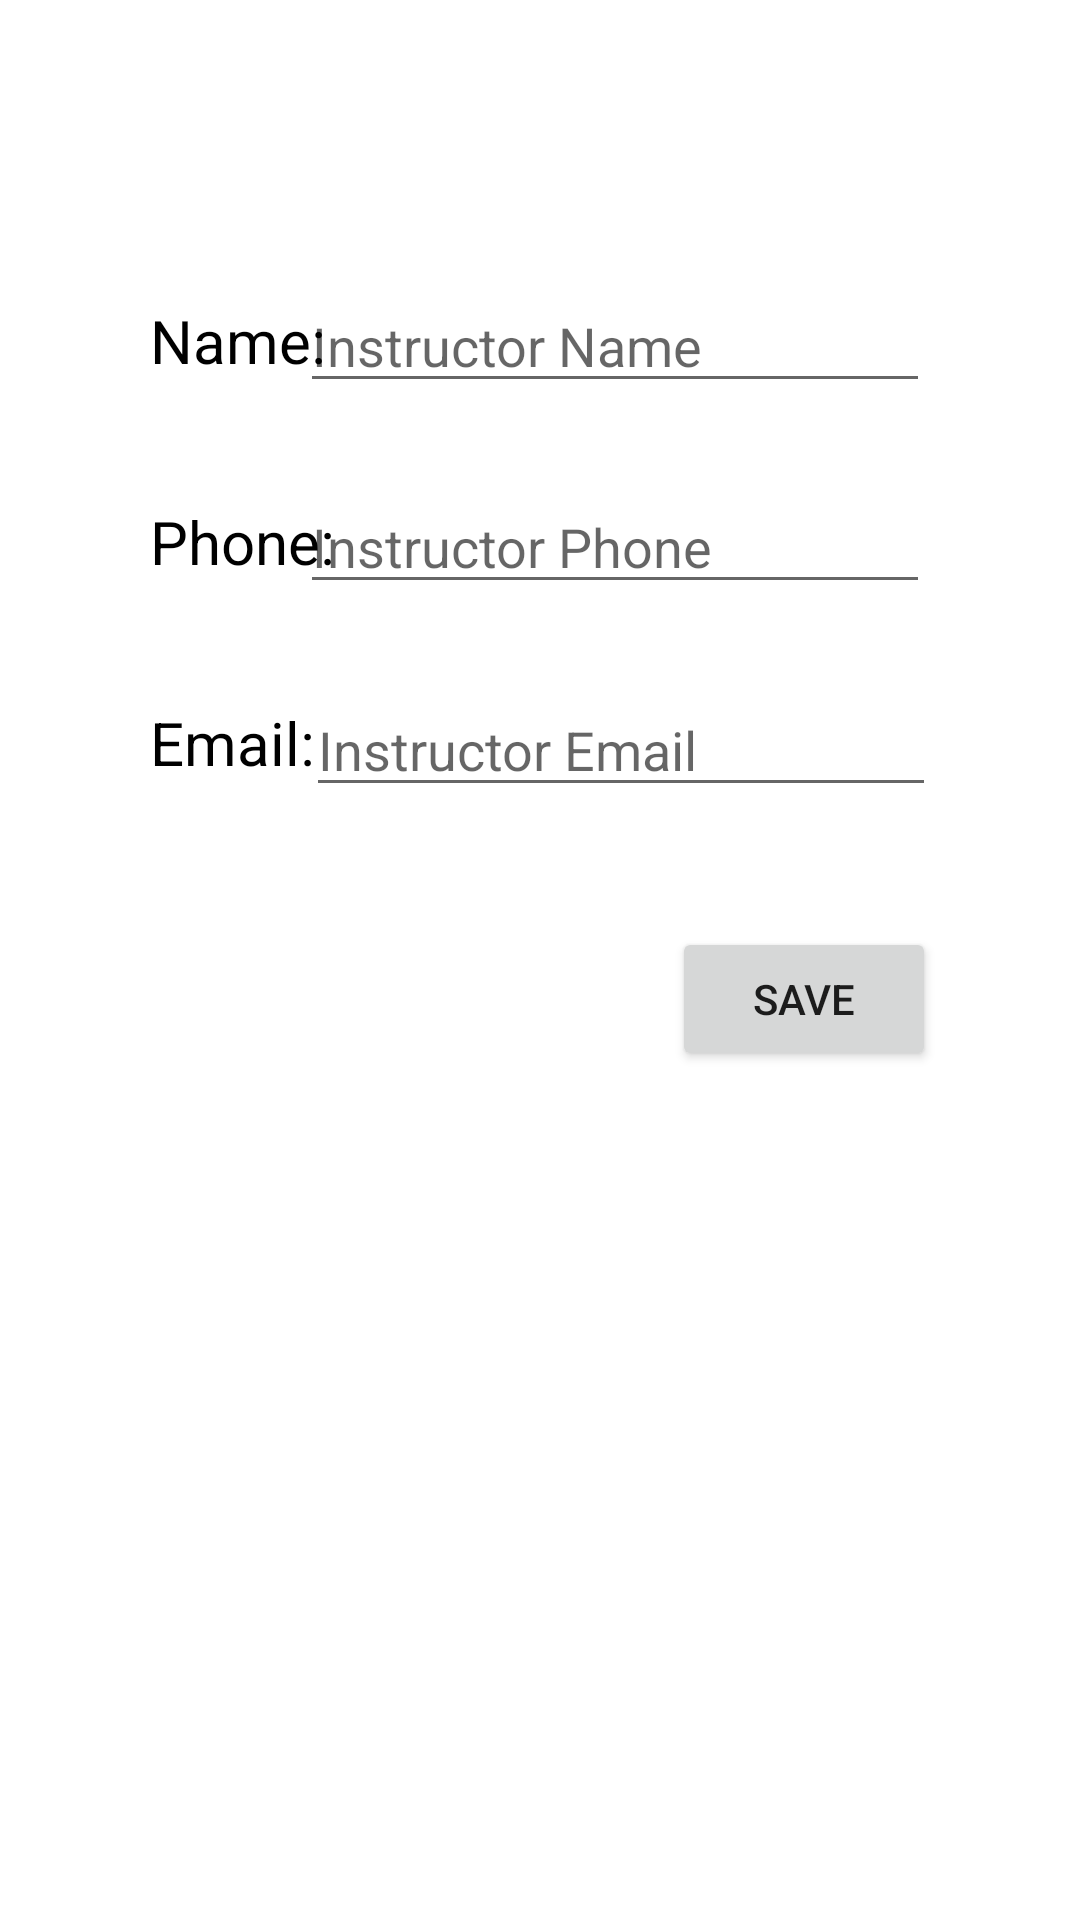

Android layout source for this screen:
<!-- AndroidManifest.xml: application theme Theme.StuAdminApp -->
<!-- res/layout/activity_add_edit_instructor.xml -->
<?xml version="1.0" encoding="utf-8"?>
<androidx.constraintlayout.widget.ConstraintLayout xmlns:android="http://schemas.android.com/apk/res/android"
    xmlns:app="http://schemas.android.com/apk/res-auto"
    xmlns:tools="http://schemas.android.com/tools"
    android:layout_width="match_parent"
    android:layout_height="match_parent"
    tools:context=".Activities.AddEditInstructor">


    <TextView
        android:id="@+id/nameText"
        android:textSize="20dp"
        android:textColor="@color/black"
        android:layout_width="wrap_content"
        android:layout_height="wrap_content"
        android:text="Name:"
        app:layout_constraintTop_toTopOf="parent"
        app:layout_constraintStart_toStartOf="parent"
        android:layout_marginLeft="50dp"
        android:layout_marginTop="100dp"
        />

    <TextView
        android:id="@+id/phoneText"
        android:textSize="20dp"
        android:textColor="@color/black"
        android:layout_width="wrap_content"
        android:layout_height="wrap_content"
        android:text="Phone:"
        app:layout_constraintTop_toBottomOf="@id/nameText"
        app:layout_constraintStart_toStartOf="@id/nameText"
        android:layout_marginTop="40dp"
        />

    <TextView
        android:id="@+id/emailText"
        android:textSize="20dp"
        android:textColor="@color/black"
        android:layout_width="wrap_content"
        android:layout_height="wrap_content"
        android:text="Email:"
        app:layout_constraintTop_toBottomOf="@id/phoneText"
        app:layout_constraintStart_toStartOf="@id/phoneText"
        android:layout_marginTop="40dp" />

    <EditText
        android:id="@+id/instructor_name"
        android:layout_width="wrap_content"
        android:layout_height="wrap_content"
        android:ems="10"
        android:inputType="textPersonName"
        android:hint="Instructor Name"
        app:layout_constraintTop_toTopOf="@id/nameText"
        app:layout_constraintBottom_toBottomOf="@id/nameText"
        app:layout_constraintEnd_toEndOf="parent"
        android:layout_marginRight="50dp"/>

    <EditText
        android:id="@+id/instructor_phone"
        android:layout_width="wrap_content"
        android:layout_height="wrap_content"
        android:ems="10"
        android:inputType="phone"
        android:hint="Instructor Phone"
        tools:layout_editor_absoluteX="130dp"
        app:layout_constraintTop_toTopOf="@id/phoneText"
        app:layout_constraintBottom_toBottomOf="@id/phoneText"
        app:layout_constraintEnd_toEndOf="parent"
        android:layout_marginRight="50dp"
        tools:layout_editor_absoluteY="160dp" />

    <EditText
        android:id="@+id/instructor_email"
        android:layout_width="wrap_content"
        android:layout_height="wrap_content"
        android:layout_marginEnd="48dp"
        android:ems="10"
        android:hint="Instructor Email"
        android:inputType="textEmailAddress"
        app:layout_constraintBottom_toBottomOf="@id/emailText"
        app:layout_constraintEnd_toEndOf="parent"
        app:layout_constraintTop_toTopOf="@id/emailText"
        app:layout_constraintVertical_bias="0.444" />

    <Button
        android:layout_width="wrap_content"
        android:layout_height="wrap_content"
        app:layout_constraintTop_toBottomOf="@id/instructor_email"
        app:layout_constraintEnd_toEndOf="@id/instructor_email"
        android:text="Save"
        android:onClick="SaveInstructorButton"
        android:layout_marginTop="40dp"
        />

</androidx.constraintlayout.widget.ConstraintLayout>
<!-- resources referenced by this layout -->
<resources>
  <style name="Theme.StuAdminApp" parent="Theme.MaterialComponents.DayNight.DarkActionBar">
          
          <item name="colorPrimary">@color/purple_500</item>
          <item name="colorPrimaryVariant">@color/purple_700</item>
          <item name="colorOnPrimary">@color/white</item>
          
          <item name="colorSecondary">@color/teal_200</item>
          <item name="colorSecondaryVariant">@color/teal_700</item>
          <item name="colorOnSecondary">@color/black</item>
          
          <item name="android:statusBarColor">?attr/colorPrimaryVariant</item>
          
      </style>
  <!-- not gathered from this repository: default colours our renderer supplied (Android Studio template values) -->
  <color name="purple_500">#FF6200EE</color>
  <color name="purple_700">#FF3700B3</color>
  <color name="teal_200">#FF03DAC5</color>
  <color name="teal_700">#FF018786</color>
  <color name="black">#FF000000</color>
  <color name="white">#FFFFFFFF</color>
</resources>
